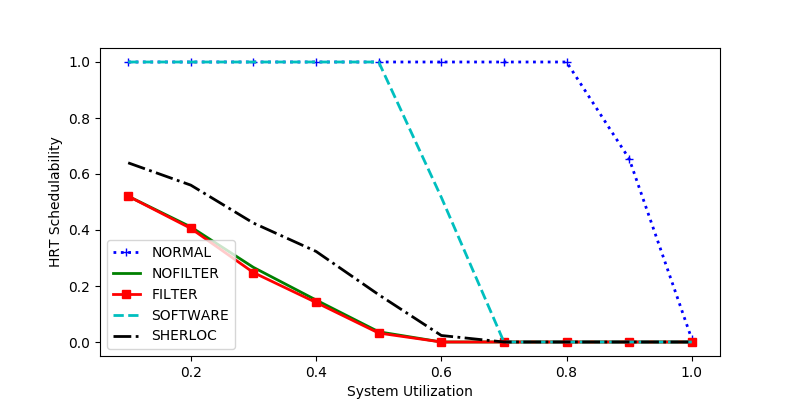

The file beside this chart, header and first rows:
sys_util, NORMAL, NOFILTER, FILTER, SOFTWARE, SHERLOC
0.6, 1.0, 0.0, 0.0, 0.5168, 0.02326
1.0, 0.01, 0.0, 0.0, 0.0, 0.0
0.2, 1.0, 0.411, 0.4058, 1.0, 0.5602
0.3, 1.0, 0.2665, 0.248, 1.0, 0.4248
0.7, 1.0, 0.0, 0.0, 0.0, 0.0
0.9, 0.6543, 0.0, 0.0, 0.0, 0.0
0.4, 1.0, 0.15, 0.1412, 1.0, 0.3235
0.8, 1.0, 0.0, 0.0, 0.0, 0.0
0.5, 1.0, 0.03653, 0.03196, 1.0, 0.1689
0.1, 1.0, 0.5207, 0.5207, 1.0, 0.6399
